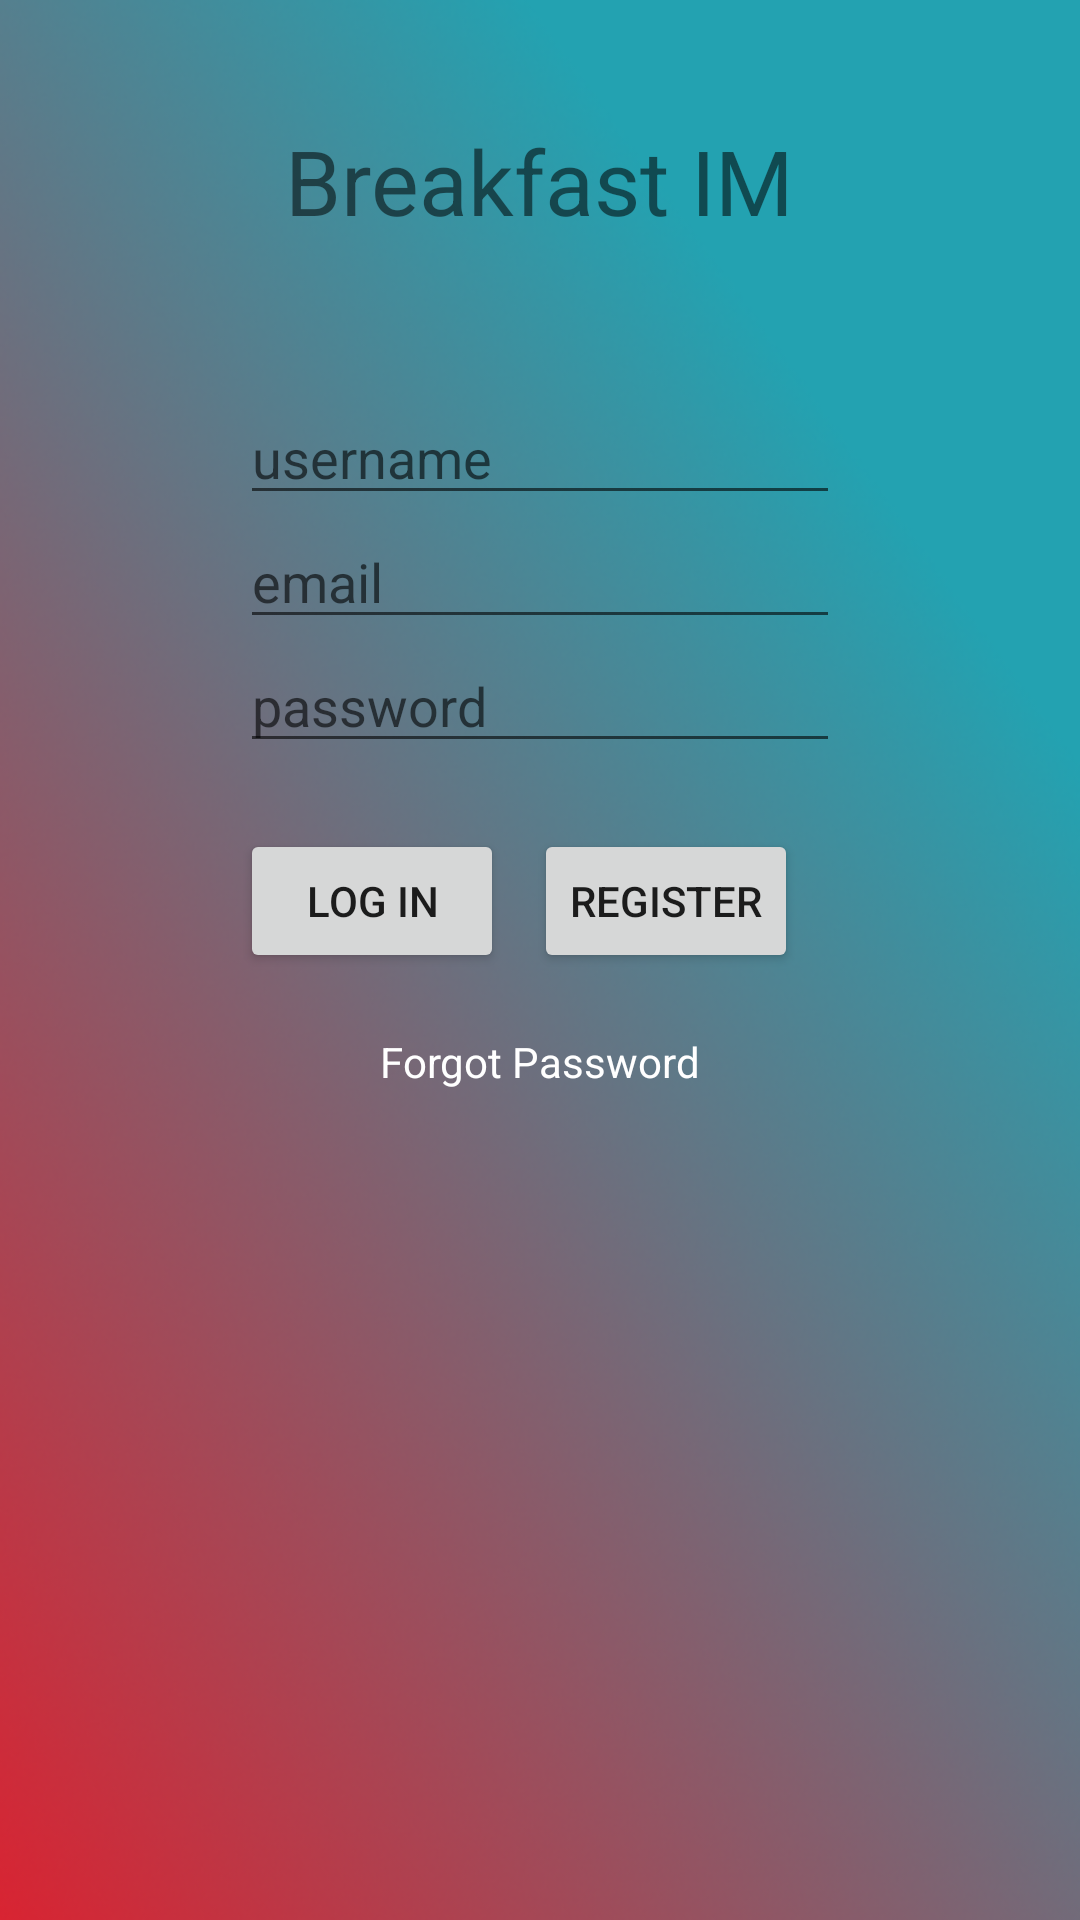

This screen was rendered from an Android layout file. Write that file and the resources it references.
<!-- AndroidManifest.xml: application theme AppTheme -->
<!-- res/layout/activity_main.xml -->
<?xml version="1.0" encoding="utf-8"?>
<RelativeLayout xmlns:android="http://schemas.android.com/apk/res/android"
    xmlns:app="http://schemas.android.com/apk/res-auto"
    xmlns:tools="http://schemas.android.com/tools"
    android:layout_width="match_parent"
    android:layout_height="match_parent"
    tools:context="com.arealbreakfast.breakfastapp.MainActivity"
    android:background="@drawable/backgroundrevised"
    >

    <TextView
        android:layout_centerHorizontal="true"
        android:layout_width="wrap_content"
        android:layout_height="wrap_content"
        android:text="Breakfast IM"
        android:textSize="30sp"
        app:layout_constraintBottom_toBottomOf="parent"
        app:layout_constraintLeft_toLeftOf="parent"
        app:layout_constraintRight_toRightOf="parent"
        app:layout_constraintTop_toTopOf="parent"
        android:id="@+id/welcomeTV"
        android:layout_marginTop="40sp"
        />

    <EditText
        android:layout_marginTop="50sp"
        android:layout_centerHorizontal="true"
        android:layout_below="@+id/welcomeTV"
        android:layout_width="200sp"
        android:layout_height="wrap_content"
        android:hint="username"
        android:id="@+id/usernameET"
        />

    <EditText
        android:layout_centerHorizontal="true"
        android:layout_below="@+id/usernameET"
        android:layout_width="200sp"
        android:layout_height="wrap_content"
        android:hint="email"
        android:id="@+id/emailET"
        />

    <EditText
        android:layout_centerHorizontal="true"
        android:layout_below="@id/emailET"
        android:layout_width="200sp"
        android:layout_height="wrap_content"
        android:hint="password"
        android:inputType="textPassword"
        android:id="@+id/passwordET"
        />


    <Button
        android:layout_marginTop="22dp"
        android:layout_width="wrap_content"
        android:layout_height="wrap_content"
        android:text="Log in"
        android:id="@+id/loginButton"
        android:layout_marginRight="10sp"
        android:layout_below="@+id/passwordET"
        android:layout_alignStart="@+id/passwordET"
        android:onClick="Login"
        />

    <Button
        android:layout_width="wrap_content"
        android:layout_height="wrap_content"
        android:text="Register"
        android:id="@+id/registerButton"
        android:layout_alignBaseline="@+id/loginButton"
        android:layout_alignBottom="@+id/loginButton"
        android:layout_toEndOf="@+id/loginButton"
        android:onClick="Register"
        />

    <TextView
        android:layout_width="wrap_content"
        android:layout_height="wrap_content"
        android:layout_centerHorizontal="true"
        android:layout_marginTop="20dp"
        android:layout_below="@+id/registerButton"
        android:text="Forgot Password"
        android:textColor="#FFFFFF"
        android:id="@+id/forgotpasswordtv"
        />


</RelativeLayout>
<!-- resources referenced by this layout -->
<resources>
  <!-- drawable backgroundrevised: png bitmap (drawable, 200302 bytes) -->
  <style name="AppTheme" parent="Theme.AppCompat.Light.NoActionBar">
          
          <item name="colorPrimary">@color/colorPrimary</item>
          <item name="colorPrimaryDark">@color/colorPrimaryDark</item>
          <item name="colorAccent">@color/colorAccent</item>
      </style>
  <!-- not gathered from this repository: default colours our renderer supplied (Android Studio template values) -->
  <color name="colorPrimary">#FF6200EE</color>
  <color name="colorPrimaryDark">#FF3700B3</color>
  <color name="colorAccent">#FF03DAC5</color>
</resources>
